Run: headless pygame with SDL's dummy video driver; simulated clock (each Clock.tick advances the game by its frame time, no real sleeping); random seed 0; keys injected as events and as key.get_pressed() state; no mouse input.
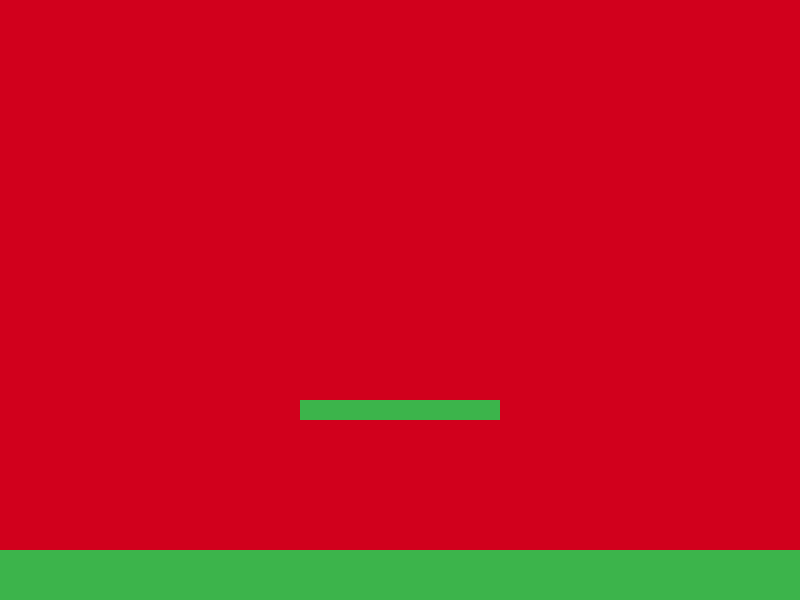
Frame 1 of 4 · flips 1–60 · no input
Frame 2 of 4 · flips 61–180 · tapped SPACE, RETURN · held RIGHT (→), D · screen unchanged from frame 1, image omitted
Frame 3 of 4 · flips 181–300 · held DOWN (↓), S · screen unchanged from frame 2, image omitted
Frame 4 of 4 · flips 301–420 · held LEFT (←), A, UP (↑), W · screen unchanged from frame 3, image omitted

The pygame program that drew these frames:

import pygame

pygame.init()

# Screen size
screen = pygame.display.set_mode((800, 600))
pygame.display.set_caption("Moving Square")
clock = pygame.time.Clock()

# Create the square
square = pygame.Rect(400, 300, 50, 50)

# Sideways speed of square
speed = 5

# --- Gravity setup ---
# Gravity is just a number we add to the square's vertical speed
# every frame, so it speeds up the longer it falls (acceleration!).
gravity = 0.5
velocity_y = 0
jump_strength = -12
on_ground = False

# --- Platforms the square can land on ---
# A platform is just a rectangle, same as the square.
ground = pygame.Rect(0, 550, 800, 50)
floating_platform = pygame.Rect(300, 400, 200, 20)
platforms = [ground, floating_platform]

running = True

while running:
    for event in pygame.event.get():
        if event.type == pygame.QUIT:
            running = False

    # Key press events
    keys = pygame.key.get_pressed()

    if keys[pygame.K_LEFT]:
        square.x -= speed
    if keys[pygame.K_RIGHT]:
        square.x += speed

    # Jumping only works while standing on something
    if keys[pygame.K_SPACE] and on_ground:
        velocity_y = jump_strength

    # Gravity pulls the square down a little more each frame
    velocity_y += gravity
    square.y += velocity_y
    on_ground = False

    # Check if the square has landed on top of any platform
    for platform in platforms:
        if square.colliderect(platform):
            falling = velocity_y > 0
            was_above = (square.bottom - velocity_y) <= platform.top
            if falling and was_above:
                square.bottom = platform.top
                velocity_y = 0
                on_ground = True

    # Clear the screen
    screen.fill((209, 0, 28))

    # Draw the platforms
    for platform in platforms:
        pygame.draw.rect(screen, (60, 180, 75), platform)

    # Draw the square
    pygame.draw.rect(screen, (46, 255, 227), square)

    # Update the display
    pygame.display.flip()
    clock.tick(60)

pygame.quit()
